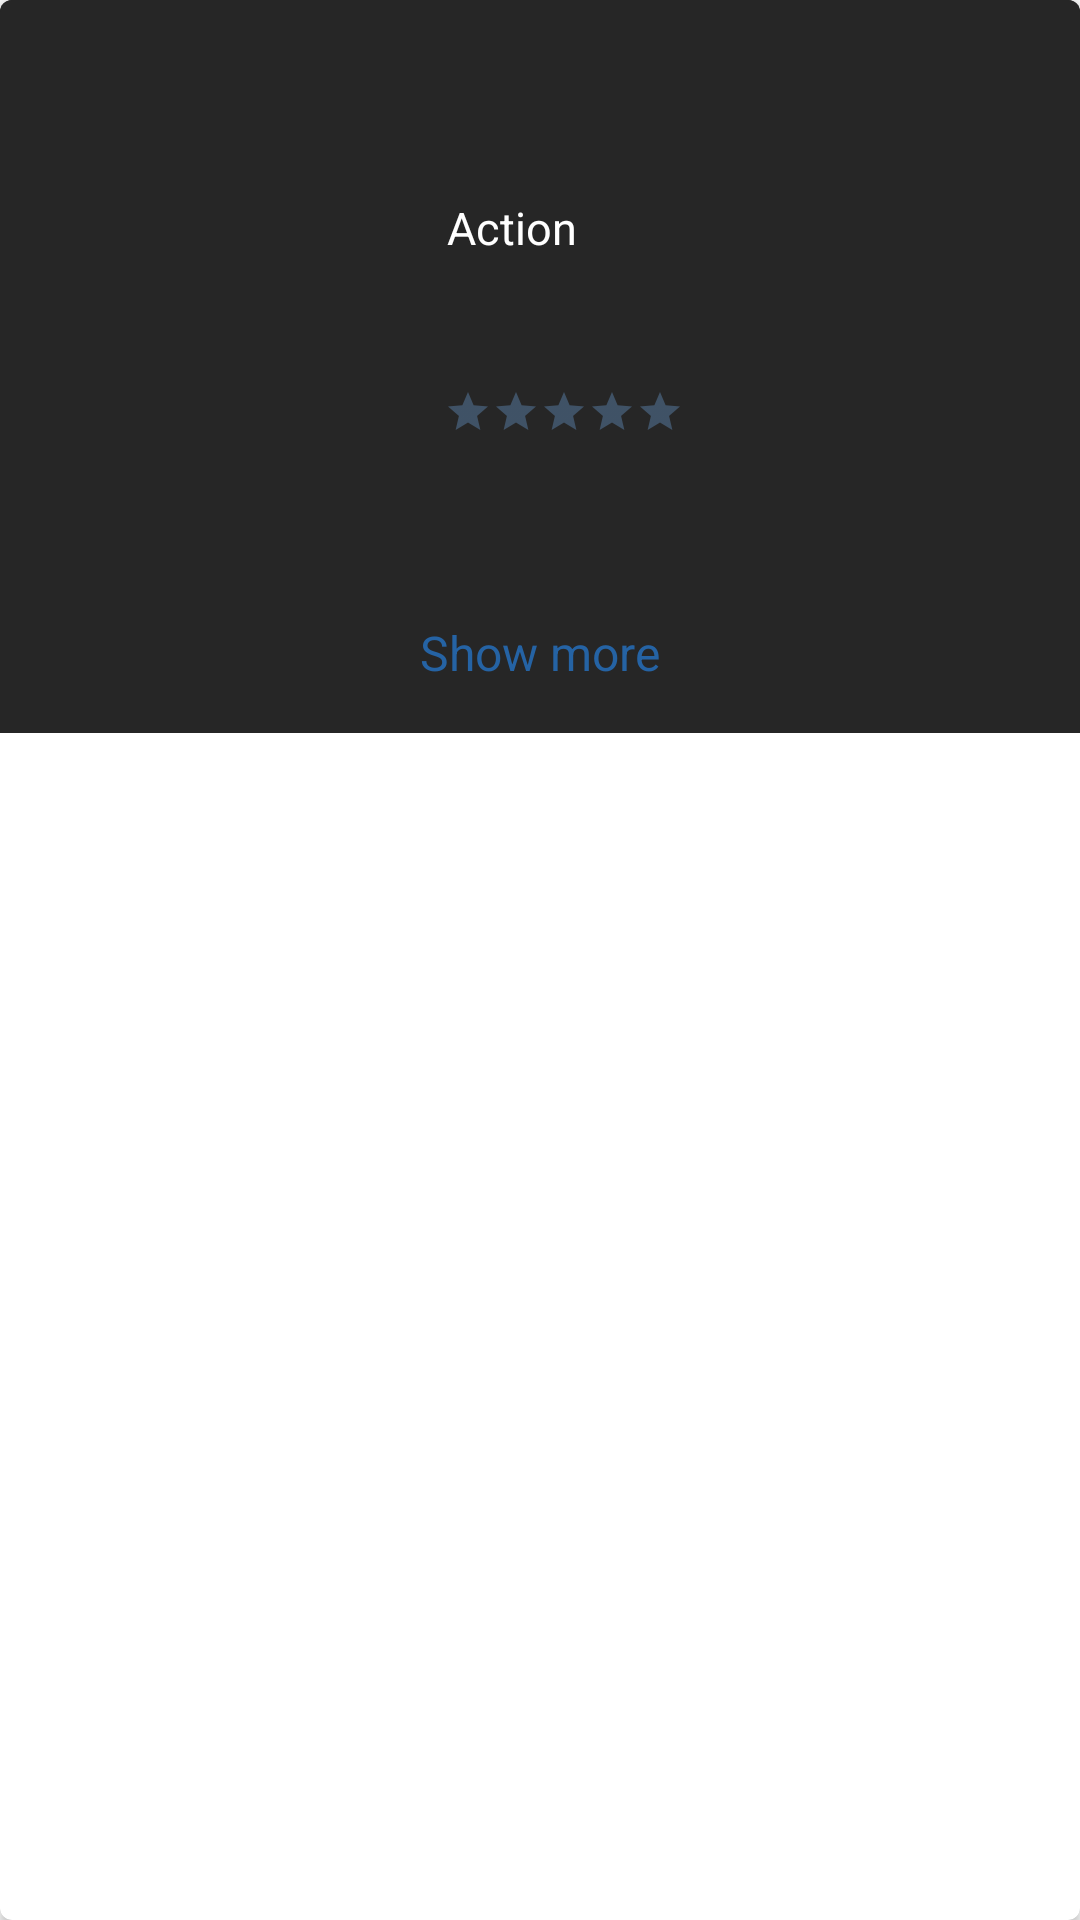

This screen was rendered from an Android layout file. Write that file and the resources it references.
<!-- AndroidManifest.xml: application theme AppTheme -->
<!-- res/layout/poster_info.xml -->
<?xml version="1.0" encoding="utf-8"?>
<android.support.v7.widget.CardView

    xmlns:android="http://schemas.android.com/apk/res/android"
    xmlns:app="http://schemas.android.com/apk/res-auto"
    xmlns:card_view="http://schemas.android.com/apk/res-auto"
    xmlns:tools="http://schemas.android.com/tools"
    android:layout_width="match_parent"
    android:layout_height="wrap_content"
    android:layout_margin="@dimen/layout_margin_small"
    android:background="@color/card_background"
    card_view:cardCornerRadius="@dimen/card_corner_radius"
    card_view:cardElevation="@dimen/card_elevation_min"
    card_view:cardMaxElevation="@dimen/card_elevation_max"
    tools:ignore="ContentDescription">

    <RelativeLayout
        android:layout_width="match_parent"
        android:layout_height="wrap_content"
        android:background="@color/colorPrimaryDark">


        <RelativeLayout
            android:id="@+id/title_info_panel"
            android:layout_width="match_parent"
            android:layout_height="wrap_content"
            android:background="@color/colorPrimaryDark">

            <android.support.constraint.ConstraintLayout
                android:id="@+id/poster_panel"
                android:layout_width="match_parent"
                android:layout_height="wrap_content"
                android:orientation="vertical">


                <ImageView
                    android:id="@+id/review_item_poster"
                    android:layout_width="@dimen/poster_width"
                    android:layout_height="@dimen/poster_height"
                    android:layout_marginLeft="@dimen/body_padding_default"
                    android:layout_marginTop="@dimen/body_padding_default"
                    android:scaleType="fitXY"
                    app:layout_constraintLeft_toLeftOf="parent"
                    app:layout_constraintTop_toBottomOf="parent" />

                <TextView
                    android:id="@+id/movie_title"
                    android:layout_width="@dimen/title_width"
                    android:layout_height="wrap_content"
                    android:layout_marginLeft="@dimen/bodyText_paddingLeft"
                    android:layout_marginTop="@dimen/layout_margin_default"
                    android:textAppearance="@style/Base.TextAppearance.AppCompat.Caption"
                    android:textColor="@color/white"
                    android:textSize="@dimen/title_text_size"
                    app:layout_constraintHorizontal_weight="1"
                    app:layout_constraintLeft_toRightOf="@+id/review_item_poster"
                    app:layout_constraintTop_toTopOf="parent"
                    tools:text="Teenage Mutant Turtle Ninja " />

                <TextView
                    android:id="@+id/genre"
                    style="@style/bodyText"
                    android:layout_marginTop="@dimen/layout_margin_default"
                    android:text="Action"
                    app:layout_constraintLeft_toRightOf="@+id/review_item_poster"
                    app:layout_constraintTop_toBottomOf="@+id/movie_title" />

                <TextView
                    android:id="@+id/year"
                    style="@style/bodyText"
                    android:layout_marginTop="@dimen/layout_margin_medium"
                    app:layout_constraintLeft_toRightOf="@+id/review_item_poster"
                    app:layout_constraintTop_toBottomOf="@+id/genre"
                    tools:text="2014-08-08" />


                <RatingBar
                    android:id="@+id/rating"
                    style="?android:attr/ratingBarStyleSmall"
                    android:layout_width="wrap_content"
                    android:layout_height="wrap_content"
                    android:layout_marginLeft="8dp"
                    android:layout_marginTop="@dimen/layout_margin_default"
                    android:isIndicator="true"
                    android:numStars="5"
                    android:paddingBottom="@dimen/layout_margin_default"
                    android:progressTint="@color/colorAccent"
                    android:stepSize="0.1"
                    android:theme="@style/RatingBar"
                    app:layout_constraintLeft_toRightOf="@+id/review_item_poster"
                    app:layout_constraintTop_toBottomOf="@+id/year"
                    card_view:layout_constraintVertical_bias="0.24000001" />

            </android.support.constraint.ConstraintLayout>

        </RelativeLayout>

        <RelativeLayout
            android:layout_width="match_parent"
            android:layout_height="wrap_content"
            android:layout_below="@+id/title_info_panel">

            <TextView
                android:id="@+id/overview"
                style="@style/bodyText"
                android:layout_marginLeft="@dimen/layout_margin_medium"
                android:layout_width="@dimen/overview_width"
                android:layout_height="wrap_content"
                android:maxLines="5"
                tools:text="The overview data will be displayed here" />


            <TextView
                android:id="@+id/showmore"
                android:layout_width="wrap_content"
                android:layout_height="wrap_content"
                android:layout_below="@+id/overview"
                android:layout_marginTop="@dimen/layout_margin_default"
                android:layout_marginBottom="@dimen/layout_margin_default"
                android:layout_centerHorizontal="true"
                android:text="Show more"
                android:textAppearance="@style/Base.TextAppearance.AppCompat.Caption"
                android:textColor="@color/colorAccent"
                android:textSize="@dimen/layout_margin_default" />

        </RelativeLayout>

    </RelativeLayout>

</android.support.v7.widget.CardView>
<!-- resources referenced by this layout -->
<resources>
  <color name="card_background">#1a1919</color>
  <color name="colorAccent">#2563a4</color>
  <color name="colorPrimaryDark">#262626</color>
  <color name="white">#ffffff</color>
  <dimen name="bodyText_paddingLeft">9dp</dimen>
  <dimen name="body_padding_default">10dp</dimen>
  <dimen name="card_corner_radius">4dp</dimen>
  <dimen name="card_elevation_max">4dp</dimen>
  <dimen name="card_elevation_min">2dp</dimen>
  <dimen name="layout_margin_default">16dp</dimen>
  <dimen name="layout_margin_medium">7dp</dimen>
  <dimen name="layout_margin_small">4dp</dimen>
  <dimen name="overview_width">350dp</dimen>
  <dimen name="poster_height">150dp</dimen>
  <dimen name="poster_width">130dp</dimen>
  <dimen name="title_text_size">25sp</dimen>
  <dimen name="title_width">211dp</dimen>
  <style name="RatingBar" parent="Theme.AppCompat">
          <item name="colorControlNormal">@color/duskYellow</item>
          <item name="colorControlActivated">@color/lightGrey</item>
      </style>
  <style name="bodyText" parent="@android:style/TextAppearance.Small">
          <item name="android:layout_height">@dimen/wrap_content</item>
          <item name="android:layout_width">@dimen/wrap_content</item>
          <item name="android:textSize">@dimen/body_view_text_size</item>
          <item name="android:layout_marginTop">@dimen/bodyText_paddingLeft</item>
          <item name="android:layout_marginLeft">@dimen/bodyText_paddingLeft</item>
          <item name="android:textColor">@color/white</item>
      </style>
  <style name="AppTheme" parent="Theme.AppCompat.Light.NoActionBar">
          
          <item name="colorPrimary">@color/colorPrimary</item>
          <item name="colorPrimaryDark">@color/colorPrimaryDark</item>
          <item name="colorAccent">@color/colorAccent</item>
      </style>
  <color name="duskYellow">#7ab8fa</color>
  <color name="lightGrey">#a3a2a2</color>
  <item name="wrap_content" type="dimen"> -2 </item>
  <dimen name="body_view_text_size">15sp</dimen>
  <color name="colorPrimary">#1d1c1c</color>
</resources>
